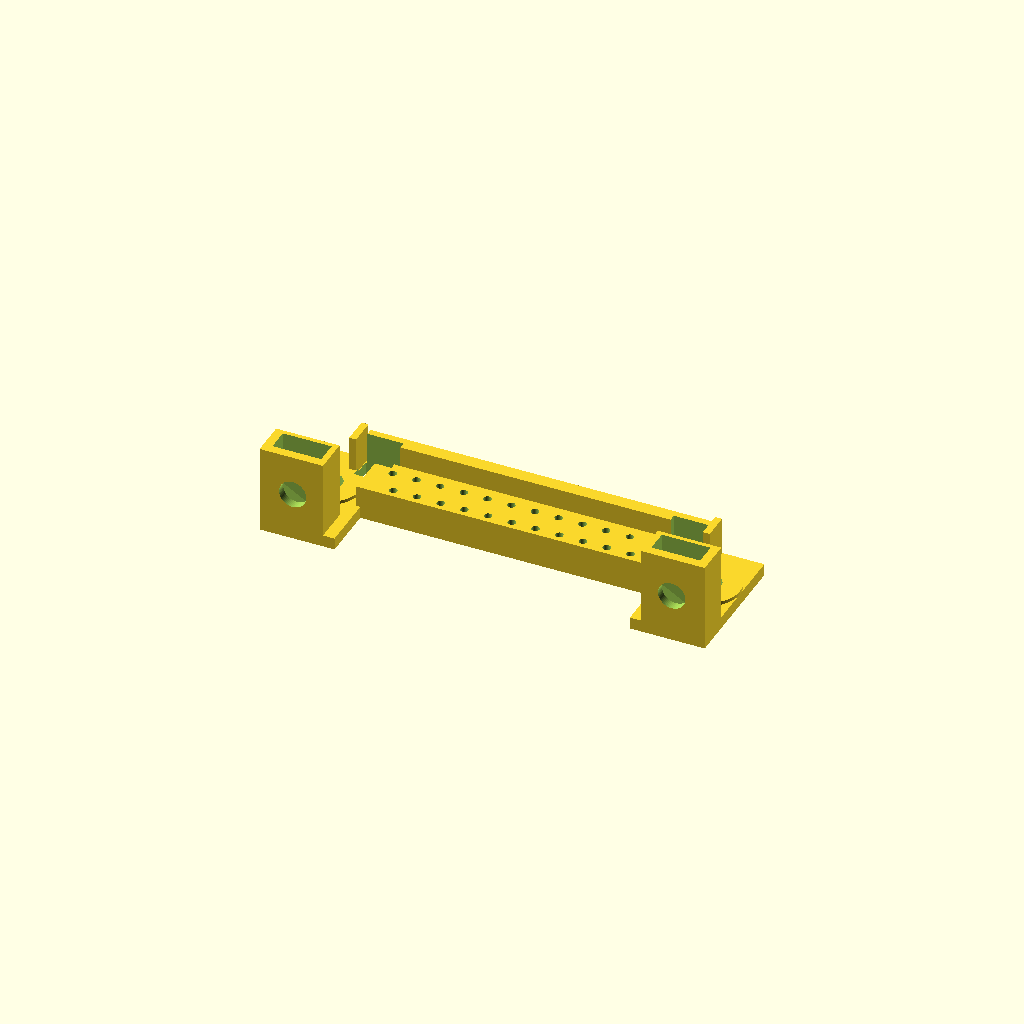
Cell 1 — every parameter at its default value.
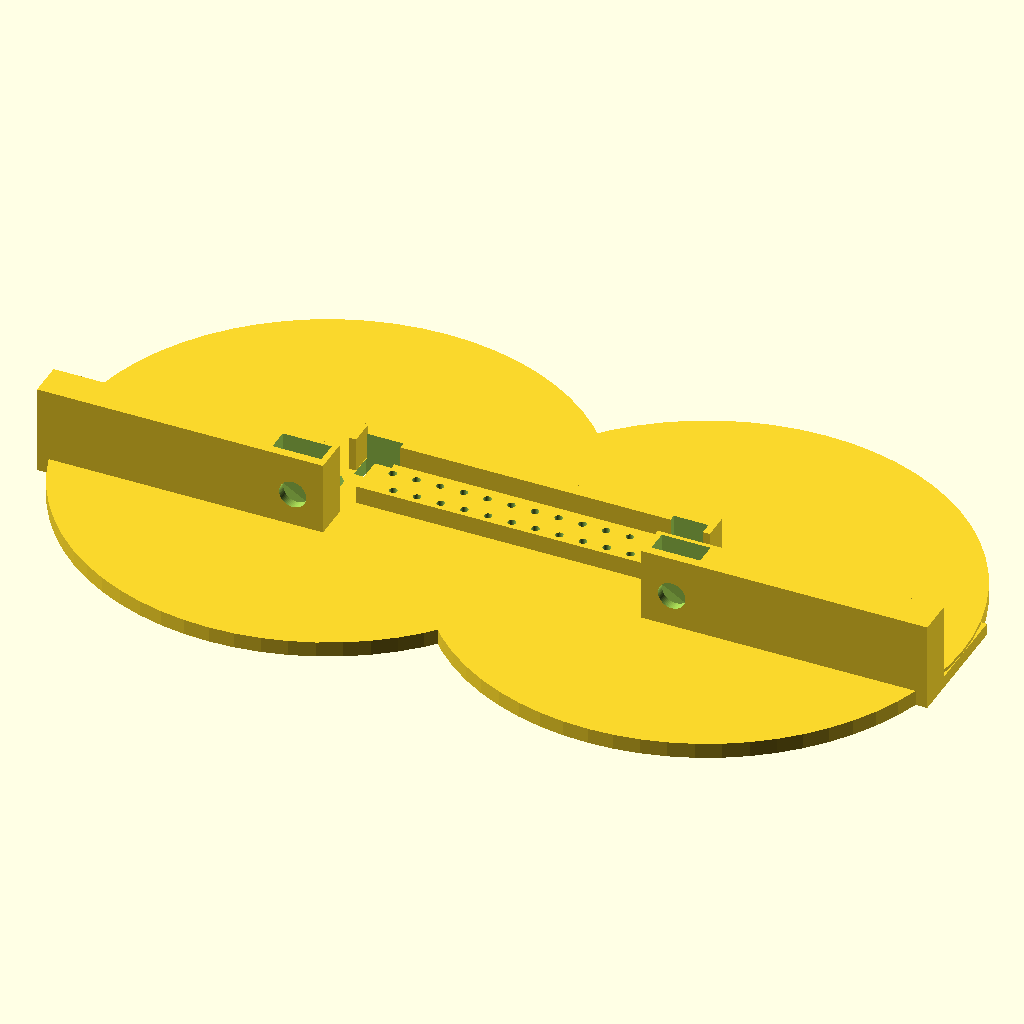
Cell 2: overall_width = 104 (everything else at default).
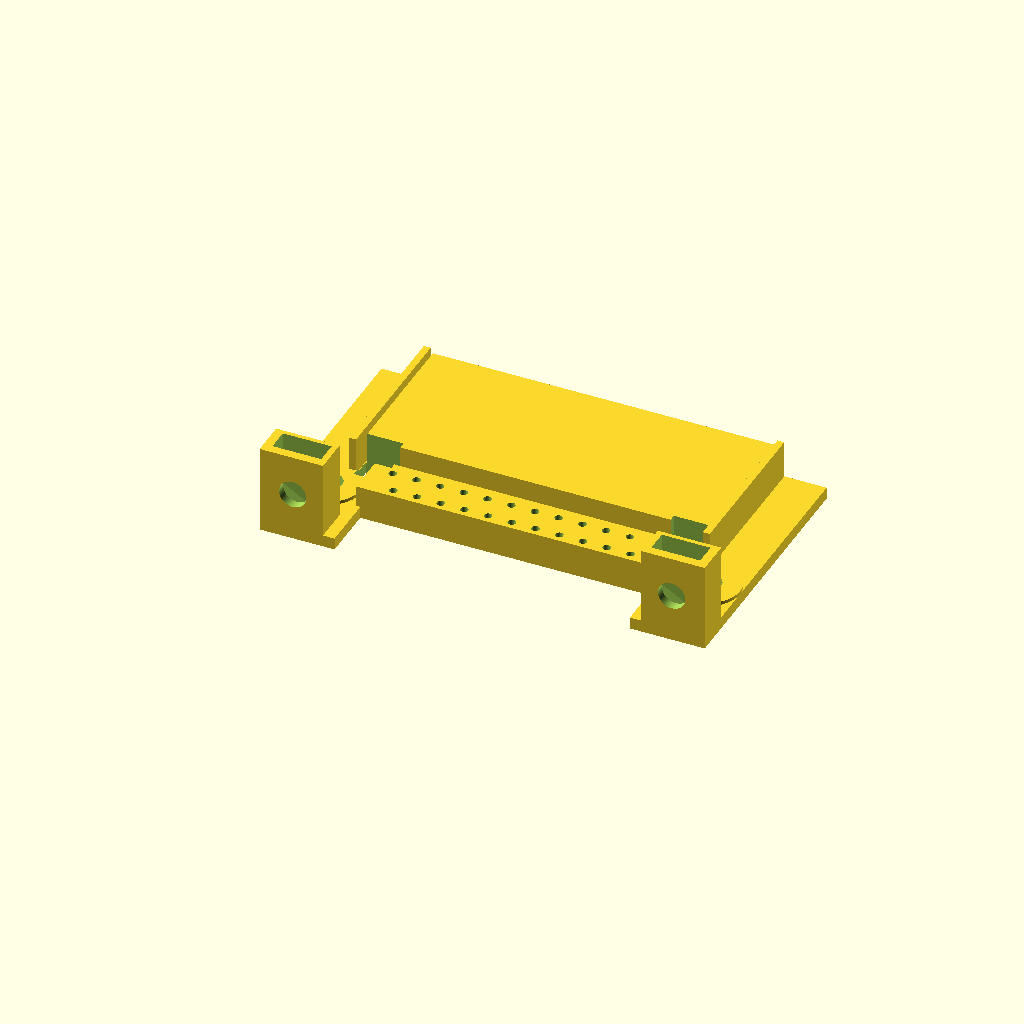
Cell 3 — rear_y set to 31.2, the other parameters unchanged.
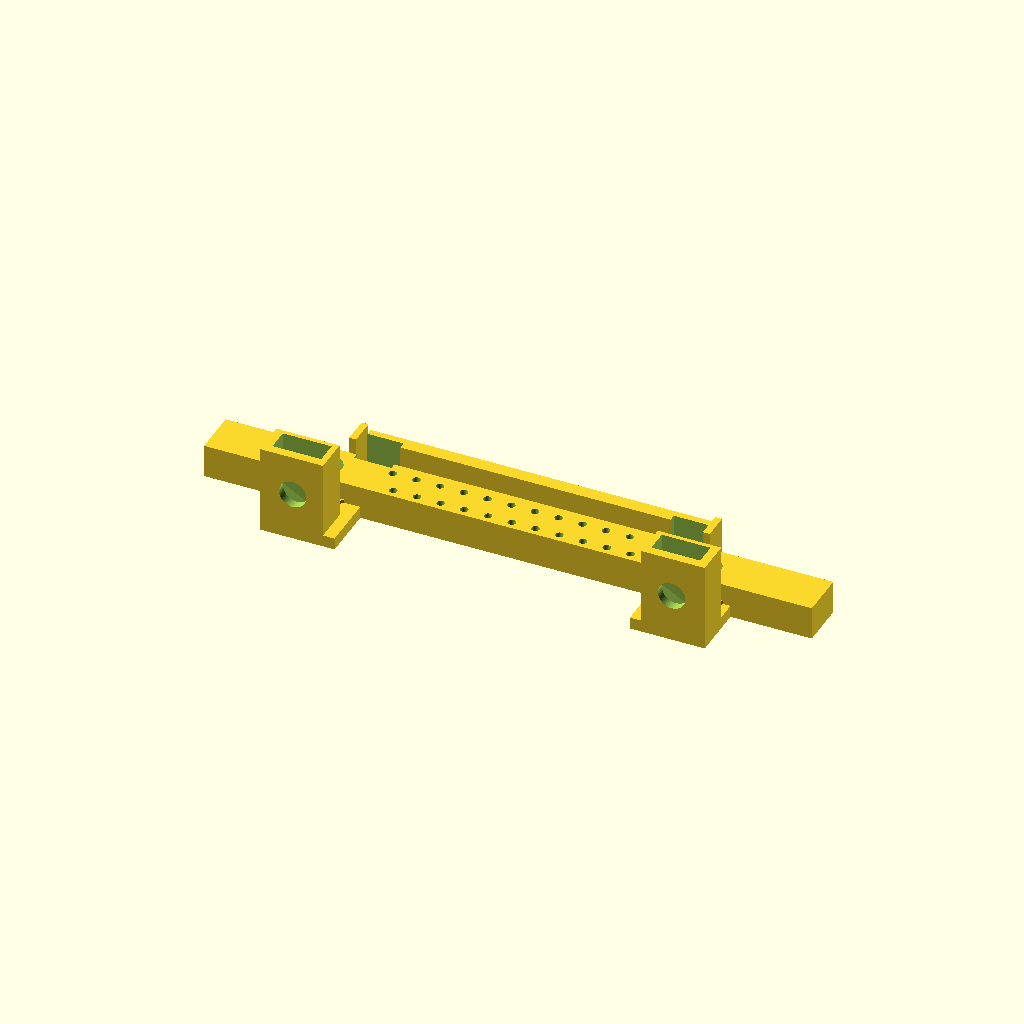
Cell 4 — pin_block_width set to 71, the other parameters unchanged.
All cells are drawn from one camera (rotation 55°, 0°, 25°, orthographic, colour scheme Cornfield), so only the parameter changes between them.
The OpenSCAD source (mechanical/DB23_Holder_v0.3.scad):
// DB23 replacement v0.3: UNMEASURED CONNECTOR FIT PROTOTYPE
// Generated by source/build_mechanical.py from source/design_parameters.json.
// mm; x across port, y inward from flange, z above motherboard top.
// Genuine solder-cup connector must be measured before declaring a fit.
// Cable-facing thread: 4-40 UNC. Captive nut matches ACTUAL rear stem.
// Guide diameter 0.92 is nominal geometry: printer compensation is separate.
// For 0.64 square pins, theoretical minimum circle is 0.9051 mm before clearance.
// Main holder bottom is z=0.6. Fit the two supplied 0.6 mm anchor shims below it.
// Export examples: openscad -o holder.stl -D 'part="holder"' this_file.scad
// Choose holder, coupon, nut_keeper, anchor_shims, anchor_shim, or assembly.
part="holder";
$fn=64;
overall_width=52.0;
front_y=0.65;
rear_y=15.6;
bottom_z=0.6;
pin_block_width=35.5;
pin_block_front_y=7.1;
pin_block_rear_y=12.5;
pin_block_top_z=4.5;
guide_d=0.92;
anchor_x=22.135;
anchor_y=9.5;
anchor_d=3.3;
jackpost_d=3.2;
nut_af=5.5;
nut_t=2.4;
nut_clearance=0.2;
nut_y=3.0;
nut_z=6.25;
pcb_bottom_z=5.75;
pcb_half_width=20.0;
shield_x=18.0;
rail_inner_x=17.25;
rail_top_z=2.0;
tower_inner_x=18.6;
tower_rear_y=4.8;
tower_top_z=11.0;
anchor_boss_top_z=2.4;
rear_ledge_front_y=14.0;
pcb_lateral_clearance=0.25;
shield_access_width=4.4;
shield_access_front_y=11.8;
shield_access_rear_y=14.8;
keeper_height=1.2;
keeper_tongue_length=1.2;
keeper_fit_clearance=0.15;
pin_grid=[[-15.235, 10.92], [-12.465, 10.92], [-9.695, 10.92], [-6.924999999999999, 10.92], [-4.154999999999999, 10.92], [-1.3849999999999998, 10.92], [1.3850000000000016, 10.92], [4.155000000000001, 10.92], [6.925000000000001, 10.92], [9.695, 10.92], [12.465, 10.92], [15.235, 10.92], [-13.85, 8.08], [-11.08, 8.08], [-8.309999999999999, 8.08], [-5.539999999999999, 8.08], [-2.7699999999999996, 8.08], [0.0, 8.08], [2.7700000000000014, 8.08], [5.540000000000001, 8.08], [8.31, 8.08], [11.08, 8.08], [13.85, 8.08]];

eps=0.03;
nut_pocket_af=nut_af+nut_clearance;
nut_pocket_t=nut_t+nut_clearance;
nut_R=nut_pocket_af/sqrt(3);
nut_y0=nut_y-nut_pocket_t/2;
nut_y1=nut_y+nut_pocket_t/2;
function hexpts(af)=[for(a=[30:60:330]) [af/sqrt(3)*cos(a),af/sqrt(3)*sin(a)]];
module box(x0,x1,y0,y1,z0,z1) {
 translate([x0,y0,z0]) cube([x1-x0,y1-y0,z1-z0]);
}
module zhole(x,y,d,z0,z1){translate([x,y,z0]) cylinder(d=d,h=z1-z0);}
module yhole(x,z,d,y0,y1){
 translate([x,y0,z]) rotate([-90,0,0]) cylinder(d=d,h=y1-y0);
}
module nut_slot(x){
 // Hex points project to X/Z; inspect wall thickness after changing nut sizes.
 translate([x,nut_y1,nut_z]) rotate([90,0,0])
   linear_extrude(height=nut_pocket_t) polygon(hexpts(nut_pocket_af));
 // Top-loading continuation of the pocket. Screw stem retains the nut once fitted.
 box(x-nut_pocket_af/2,x+nut_pocket_af/2,nut_y0,nut_y1,
     nut_z,tower_top_z+eps);
}
module holder(){difference(){union(){
 // Common planar bottom: place this part flat on the printer bed.
 box(-pin_block_width/2,pin_block_width/2,pin_block_front_y,
     pin_block_rear_y,bottom_z,pin_block_top_z);
 for(s=[-1,1]){
   if(s==1){
     box(rail_inner_x,overall_width/2,front_y,rear_y,bottom_z,rail_top_z);
     box(tower_inner_x,overall_width/2,front_y,tower_rear_y,bottom_z,tower_top_z);
   }else{
     box(-overall_width/2,-rail_inner_x,front_y,rear_y,bottom_z,rail_top_z);
     box(-overall_width/2,-tower_inner_x,front_y,tower_rear_y,bottom_z,tower_top_z);
   }
   translate([s*anchor_x,anchor_y,bottom_z])
     cylinder(d=overall_width-2*anchor_x,h=anchor_boss_top_z-bottom_z);
 }
 // Rear edge ledge supports the PCB behind all 23 tail pads.
 box(-pcb_half_width,pcb_half_width,rear_ledge_front_y,rear_y,
     bottom_z,pcb_bottom_z);
 // Low lateral stops guide the PCB. Open top permits assembly/removal.
 box(pcb_half_width+pcb_lateral_clearance,pcb_half_width+pcb_lateral_clearance+0.8,
     12.5,rear_y,bottom_z,pcb_bottom_z+0.65);
 box(-pcb_half_width-pcb_lateral_clearance-0.8,-pcb_half_width-pcb_lateral_clearance,
     12.5,rear_y,bottom_z,pcb_bottom_z+0.65);
 }
 // Every pin guide is an uninterrupted through bore through the full pin block.
 for(p=pin_grid) zhole(p[0],p[1],guide_d,bottom_z-eps,pin_block_top_z+eps);
 for(s=[-1,1]){
   zhole(s*anchor_x,anchor_y,anchor_d,bottom_z-eps,tower_top_z+eps);
   yhole(s*anchor_x,nut_z,jackpost_d,front_y-eps,tower_rear_y+eps);
   nut_slot(s*anchor_x);
   // Open underside access to J3 shield-wire solder pads, not trapped blind holes.
   box(s*shield_x-shield_access_width/2,s*shield_x+shield_access_width/2,
       shield_access_front_y,shield_access_rear_y,bottom_z-eps,pcb_bottom_z+1);
 }
}}
module nut_keeper(){
 // Print two. Loose keeper is optional; fitted jackpost stem already traps its nut.
 w=overall_width/2-tower_inner_x;
 union(){
   box(-w/2,w/2,front_y,tower_rear_y,0,keeper_height);
   box(-nut_pocket_af/2+keeper_fit_clearance/2,
        nut_pocket_af/2-keeper_fit_clearance/2,
        nut_y0+keeper_fit_clearance/2,nut_y1-keeper_fit_clearance/2,
        -keeper_tongue_length,eps);
 }
}
module anchor_shims(){
 for(s=[-1,1]) difference(){
   translate([s*5,0,0]) cylinder(d=7,h=bottom_z);
   zhole(s*5,0,anchor_d,-eps,bottom_z+eps);
 }
}
module coupon(){
 // Actual 23-hole staggered grid plus eight independent hole-size trials.
 difference(){
   box(-21,21,0,22,0,3);
   for(i=[0:7]) zhole(-16.8+i*4.8,5,0.75+i*0.05,-eps,3+eps);
   for(p=pin_grid) zhole(p[0],p[1]+5.4,guide_d,-eps,3+eps);
 }
 for(i=[0:7]) translate([-16.8+i*4.8,1.7,2.99])
   linear_extrude(0.36) text(str(0.75+i*0.05),size=1.3,
     halign="center",valign="center",font="DejaVu Sans:style=Bold");
 translate([0,20,2.99]) linear_extrude(0.36)
   text(str("23-PIN GRID  ",guide_d),size=1.65,
     halign="center",valign="center",font="DejaVu Sans:style=Bold");
}
if(part=="holder") holder();
if(part=="coupon") coupon();
// Keeper exports with its broad flat cap on the bed and the tongue upwards.
if(part=="nut_keeper") translate([0,0,keeper_height]) rotate([0,180,0]) nut_keeper();
if(part=="anchor_shims") anchor_shims();
if(part=="anchor_shim") difference(){cylinder(d=7,h=bottom_z);zhole(0,0,anchor_d,-eps,bottom_z+eps);}
if(part=="assembly"){
 color("grey") holder();
 for(s=[-1,1]) color("orange")
   translate([s*anchor_x,0,tower_top_z]) nut_keeper();
 for(s=[-1,1]) color("orange") translate([s*anchor_x,anchor_y,0])
   difference(){cylinder(d=7,h=bottom_z);zhole(0,0,anchor_d,-eps,bottom_z+eps);}
}
Parameter table extracted from the source (name, type, default, range or options):
part: string, default "holder"
overall_width: number, default 52
front_y: number, default 0.65
rear_y: number, default 15.6
bottom_z: number, default 0.6
pin_block_width: number, default 35.5
pin_block_front_y: number, default 7.1
pin_block_rear_y: number, default 12.5
pin_block_top_z: number, default 4.5
guide_d: number, default 0.92
anchor_x: number, default 22.135
anchor_y: number, default 9.5
anchor_d: number, default 3.3
jackpost_d: number, default 3.2
nut_af: number, default 5.5
nut_t: number, default 2.4
nut_clearance: number, default 0.2
nut_y: number, default 3
nut_z: number, default 6.25
pcb_bottom_z: number, default 5.75
pcb_half_width: number, default 20
shield_x: number, default 18
rail_inner_x: number, default 17.25
rail_top_z: number, default 2
tower_inner_x: number, default 18.6
tower_rear_y: number, default 4.8
tower_top_z: number, default 11
anchor_boss_top_z: number, default 2.4
rear_ledge_front_y: number, default 14
pcb_lateral_clearance: number, default 0.25
shield_access_width: number, default 4.4
shield_access_front_y: number, default 11.8
shield_access_rear_y: number, default 14.8
keeper_height: number, default 1.2
keeper_tongue_length: number, default 1.2
keeper_fit_clearance: number, default 0.15
eps: number, default 0.03
